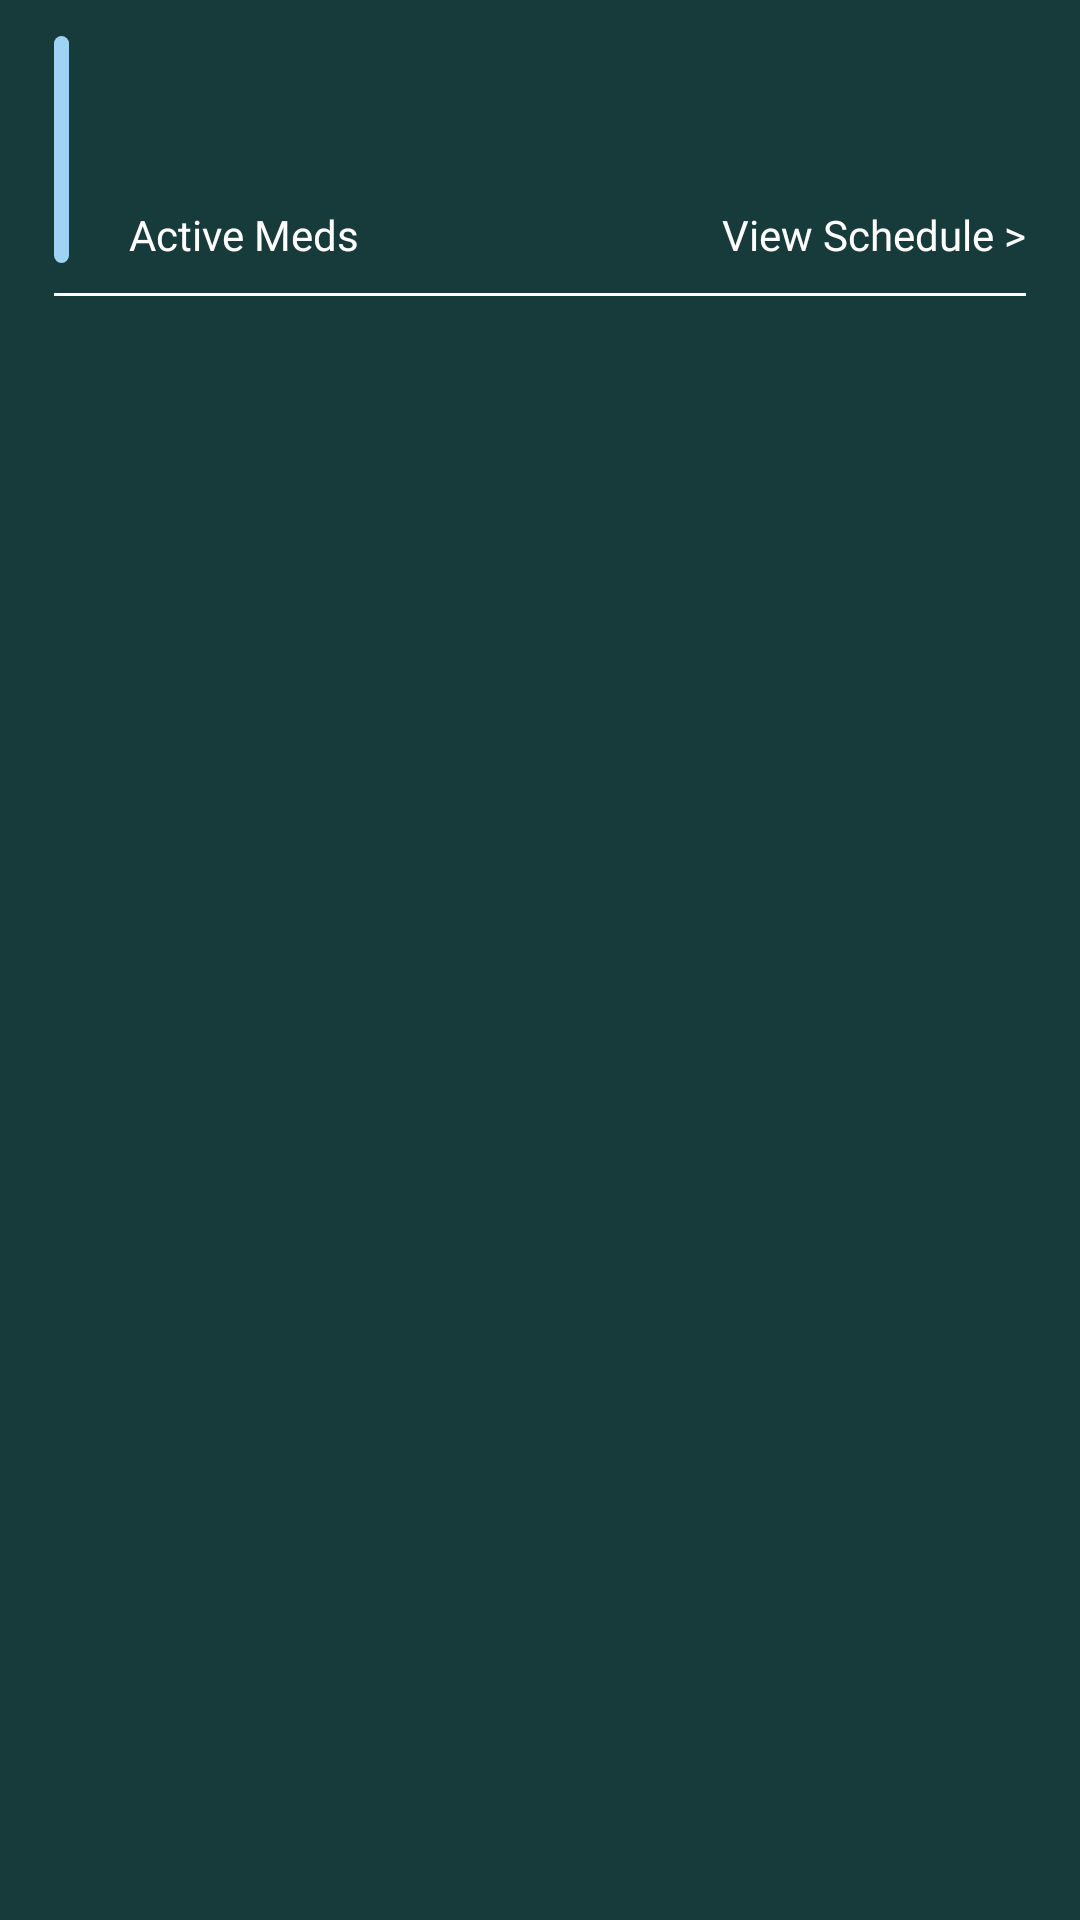

Reconstruct the res/layout file that produces this screen, plus the resources it refers to.
<!-- AndroidManifest.xml: application theme Theme.MediTrackProject -->
<!-- res/layout/card_doctor_item_patient_current_invite.xml -->
<LinearLayout xmlns:android="http://schemas.android.com/apk/res/android"
    android:layout_width="match_parent"
    android:layout_height="wrap_content"
    android:background="@color/doctor_bg"
    android:orientation="vertical"
    android:paddingStart="18dp"
    android:paddingTop="12dp"
    android:paddingEnd="18dp"
    android:paddingBottom="6dp">

    <LinearLayout
        android:layout_width="match_parent"
        android:layout_height="wrap_content"
        android:orientation="horizontal">
        
        <View
            android:layout_width="5dp"
            android:layout_height="match_parent"
            android:layout_gravity="center_vertical"
            android:layout_marginEnd="10dp"
            android:background="@drawable/bg_for_line_in_approved_doctor" />

        
        <LinearLayout
            android:layout_width="match_parent"
            android:layout_height="wrap_content"
            android:layout_marginStart="10dp"
            android:orientation="vertical">

            <TextView
                android:id="@+id/patientName"
                android:layout_width="wrap_content"
                android:layout_height="wrap_content"
                android:fontFamily="@font/inter_bold"
                android:textColor="@color/white"
                android:textSize="20sp" />

            <TextView
                android:id="@+id/patientPhoneNumber"
                android:layout_width="wrap_content"
                android:layout_height="wrap_content"
                android:textColor="#CACACA"
                android:textSize="11sp" />

            <LinearLayout
                android:layout_width="match_parent"
                android:layout_height="wrap_content"
                android:layout_marginTop="15dp"
                android:orientation="horizontal">

                <TextView
                    android:id="@+id/patientMeds"
                    android:layout_width="wrap_content"
                    android:layout_height="wrap_content"
                    android:fontFamily="@font/inter_bold"
                    android:text="@string/active_meds"
                    android:textColor="@color/white"
                    android:textSize="14sp" />

                <TextView
                    android:id="@+id/patientStatus"
                    android:layout_width="wrap_content"
                    android:layout_height="wrap_content"
                    android:layout_marginStart="10dp"
                    android:fontFamily="@font/inter_bold"
                    android:textColor="@android:color/holo_red_light"
                    android:textSize="14sp" />

                <TextView
                    android:id="@+id/viewScheduleTextView"
                    android:layout_width="match_parent"
                    android:layout_height="wrap_content"
                    android:text="@string/view_schedule"
                    android:textColor="@color/white"
                    android:clickable="true"
                    android:focusable="true"
                    android:gravity="end"
                    android:fontFamily="@font/inter_bold"
                    android:textSize="14sp"/>
            </LinearLayout>


        </LinearLayout>

    </LinearLayout>

    <View
        android:layout_width="match_parent"
        android:layout_height="1dp"
        android:layout_marginTop="10dp"
        android:background="@color/white" />
</LinearLayout>
<!-- resources referenced by this layout -->
<resources>
  <color name="doctor_bg">#173a3b</color>
  <color name="white">#FFFFFFFF</color>
  <!-- drawable bg_for_line_in_approved_doctor (drawable) -->
  <?xml version="1.0" encoding="utf-8"?>
  <shape xmlns:android="http://schemas.android.com/apk/res/android"
      android:shape="rectangle">
  
      <solid android:color="#9FD3F3"/>
      <corners android:radius="20dp"/>
  </shape>
  <string name="active_meds">Active Meds</string>
  <string name="view_schedule">View Schedule &gt;</string>
  <style name="Theme.MediTrackProject" parent="Base.Theme.MediTrackProject" />
  <style name="Base.Theme.MediTrackProject" parent="Theme.Material3.DayNight.NoActionBar">
          
          
      </style>
</resources>
